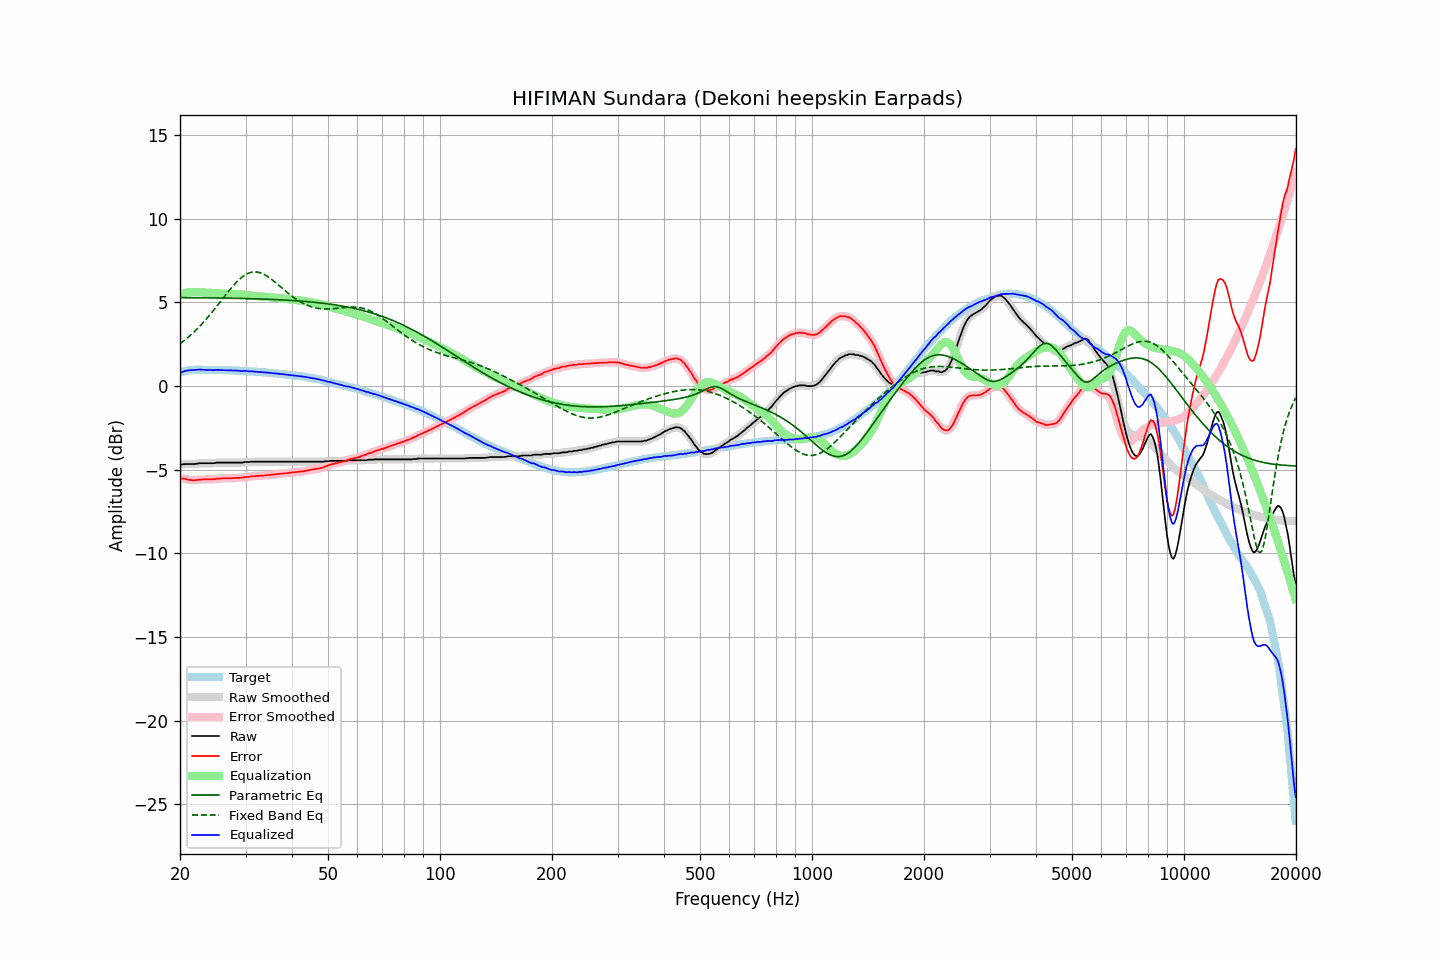

Source data for this figure (header and first rows):
frequency, raw, error, smoothed, error_smoothed, equalization, parametric_eq, fixed_band_eq, equalized_raw, equalized_smoothed, target
20.00, -4.68, -5.48, -4.69, -5.49, 5.48, 5.29, 2.53, 0.80, 0.79, 0.80
20.20, -4.70, -5.53, -4.68, -5.51, 5.51, 5.29, 2.60, 0.81, 0.83, 0.83
20.40, -4.67, -5.53, -4.68, -5.53, 5.54, 5.28, 2.67, 0.86, 0.86, 0.86
20.61, -4.66, -5.54, -4.67, -5.55, 5.56, 5.28, 2.75, 0.90, 0.89, 0.88
20.81, -4.66, -5.57, -4.66, -5.57, 5.58, 5.28, 2.83, 0.92, 0.92, 0.91
21.02, -4.66, -5.60, -4.66, -5.59, 5.59, 5.28, 2.91, 0.93, 0.93, 0.94
21.23, -4.66, -5.61, -4.66, -5.61, 5.61, 5.28, 2.99, 0.94, 0.94, 0.95
21.44, -4.66, -5.62, -4.66, -5.62, 5.62, 5.28, 3.08, 0.95, 0.95, 0.96
21.66, -4.66, -5.63, -4.66, -5.63, 5.62, 5.28, 3.17, 0.96, 0.96, 0.97
21.87, -4.66, -5.63, -4.66, -5.63, 5.62, 5.28, 3.26, 0.96, 0.96, 0.97
22.09, -4.64, -5.62, -4.65, -5.62, 5.62, 5.28, 3.35, 0.97, 0.97, 0.98
22.31, -4.63, -5.61, -4.63, -5.61, 5.61, 5.28, 3.45, 0.98, 0.98, 0.98
22.54, -4.61, -5.59, -4.62, -5.60, 5.60, 5.28, 3.55, 0.99, 0.98, 0.98
22.76, -4.61, -5.59, -4.61, -5.59, 5.59, 5.27, 3.65, 0.98, 0.98, 0.98
22.99, -4.61, -5.58, -4.61, -5.58, 5.59, 5.27, 3.75, 0.98, 0.98, 0.97
23.22, -4.61, -5.58, -4.61, -5.58, 5.59, 5.27, 3.86, 0.97, 0.97, 0.97
23.45, -4.61, -5.58, -4.61, -5.58, 5.58, 5.27, 3.97, 0.97, 0.97, 0.97
23.69, -4.61, -5.58, -4.61, -5.58, 5.58, 5.27, 4.08, 0.97, 0.97, 0.97
23.92, -4.61, -5.58, -4.61, -5.58, 5.58, 5.27, 4.19, 0.96, 0.96, 0.97
24.16, -4.61, -5.58, -4.62, -5.58, 5.57, 5.27, 4.31, 0.96, 0.96, 0.97
24.40, -4.61, -5.58, -4.61, -5.58, 5.57, 5.27, 4.42, 0.95, 0.95, 0.97
24.65, -4.61, -5.57, -4.61, -5.57, 5.56, 5.27, 4.54, 0.95, 0.96, 0.96
24.89, -4.59, -5.55, -4.59, -5.55, 5.55, 5.26, 4.66, 0.96, 0.96, 0.96
25.14, -4.57, -5.53, -4.58, -5.54, 5.54, 5.26, 4.78, 0.97, 0.96, 0.96
25.39, -4.57, -5.53, -4.57, -5.53, 5.54, 5.26, 4.90, 0.96, 0.96, 0.96
25.65, -4.57, -5.53, -4.57, -5.53, 5.53, 5.26, 5.03, 0.96, 0.96, 0.96
25.91, -4.57, -5.52, -4.57, -5.52, 5.52, 5.26, 5.15, 0.95, 0.95, 0.95
26.16, -4.57, -5.52, -4.57, -5.52, 5.52, 5.26, 5.27, 0.95, 0.95, 0.95
26.43, -4.57, -5.52, -4.57, -5.52, 5.52, 5.26, 5.40, 0.95, 0.95, 0.95
26.69, -4.57, -5.52, -4.57, -5.52, 5.52, 5.25, 5.52, 0.94, 0.94, 0.95
26.96, -4.57, -5.52, -4.57, -5.52, 5.51, 5.25, 5.64, 0.94, 0.94, 0.95
27.23, -4.57, -5.51, -4.57, -5.51, 5.51, 5.25, 5.76, 0.94, 0.94, 0.94
27.50, -4.57, -5.51, -4.57, -5.51, 5.51, 5.25, 5.87, 0.94, 0.94, 0.94
27.77, -4.57, -5.50, -4.57, -5.50, 5.51, 5.25, 5.98, 0.93, 0.93, 0.93
28.05, -4.57, -5.50, -4.57, -5.50, 5.50, 5.24, 6.09, 0.93, 0.93, 0.93
28.33, -4.57, -5.49, -4.57, -5.49, 5.50, 5.24, 6.19, 0.92, 0.92, 0.92
28.62, -4.57, -5.49, -4.57, -5.49, 5.49, 5.24, 6.29, 0.92, 0.92, 0.92
28.90, -4.57, -5.49, -4.58, -5.49, 5.48, 5.24, 6.38, 0.91, 0.91, 0.92
29.19, -4.57, -5.48, -4.57, -5.48, 5.47, 5.24, 6.47, 0.90, 0.90, 0.91
29.48, -4.57, -5.48, -4.56, -5.47, 5.47, 5.23, 6.54, 0.89, 0.90, 0.91
29.78, -4.54, -5.44, -4.55, -5.45, 5.46, 5.23, 6.61, 0.91, 0.90, 0.90
30.08, -4.54, -5.44, -4.55, -5.44, 5.44, 5.23, 6.67, 0.90, 0.90, 0.90
30.38, -4.54, -5.43, -4.54, -5.43, 5.43, 5.23, 6.72, 0.89, 0.89, 0.89
30.68, -4.54, -5.43, -4.54, -5.42, 5.42, 5.22, 6.76, 0.88, 0.88, 0.89
30.99, -4.52, -5.40, -4.53, -5.41, 5.41, 5.22, 6.79, 0.88, 0.88, 0.88
31.30, -4.52, -5.39, -4.52, -5.40, 5.40, 5.22, 6.81, 0.87, 0.87, 0.87
31.61, -4.52, -5.39, -4.52, -5.38, 5.39, 5.22, 6.82, 0.87, 0.87, 0.87
31.93, -4.52, -5.38, -4.52, -5.38, 5.38, 5.21, 6.82, 0.86, 0.86, 0.86
32.24, -4.52, -5.37, -4.52, -5.37, 5.37, 5.21, 6.82, 0.85, 0.85, 0.85
32.57, -4.52, -5.37, -4.52, -5.37, 5.37, 5.21, 6.79, 0.84, 0.84, 0.85
32.89, -4.52, -5.36, -4.52, -5.36, 5.36, 5.20, 6.77, 0.84, 0.84, 0.84
33.22, -4.52, -5.35, -4.52, -5.35, 5.35, 5.20, 6.73, 0.83, 0.83, 0.83
33.55, -4.52, -5.35, -4.52, -5.35, 5.35, 5.20, 6.69, 0.82, 0.82, 0.83
33.89, -4.52, -5.34, -4.52, -5.34, 5.34, 5.19, 6.64, 0.82, 0.82, 0.82
34.23, -4.52, -5.33, -4.52, -5.33, 5.33, 5.19, 6.58, 0.81, 0.81, 0.81
34.57, -4.52, -5.32, -4.52, -5.32, 5.32, 5.19, 6.52, 0.80, 0.80, 0.80
34.92, -4.52, -5.31, -4.52, -5.31, 5.31, 5.18, 6.45, 0.79, 0.79, 0.79
35.27, -4.52, -5.30, -4.52, -5.30, 5.30, 5.18, 6.38, 0.78, 0.78, 0.78
35.62, -4.52, -5.29, -4.52, -5.29, 5.29, 5.17, 6.30, 0.77, 0.77, 0.77
35.97, -4.52, -5.28, -4.52, -5.28, 5.28, 5.17, 6.22, 0.76, 0.76, 0.76
... 635 more rows
